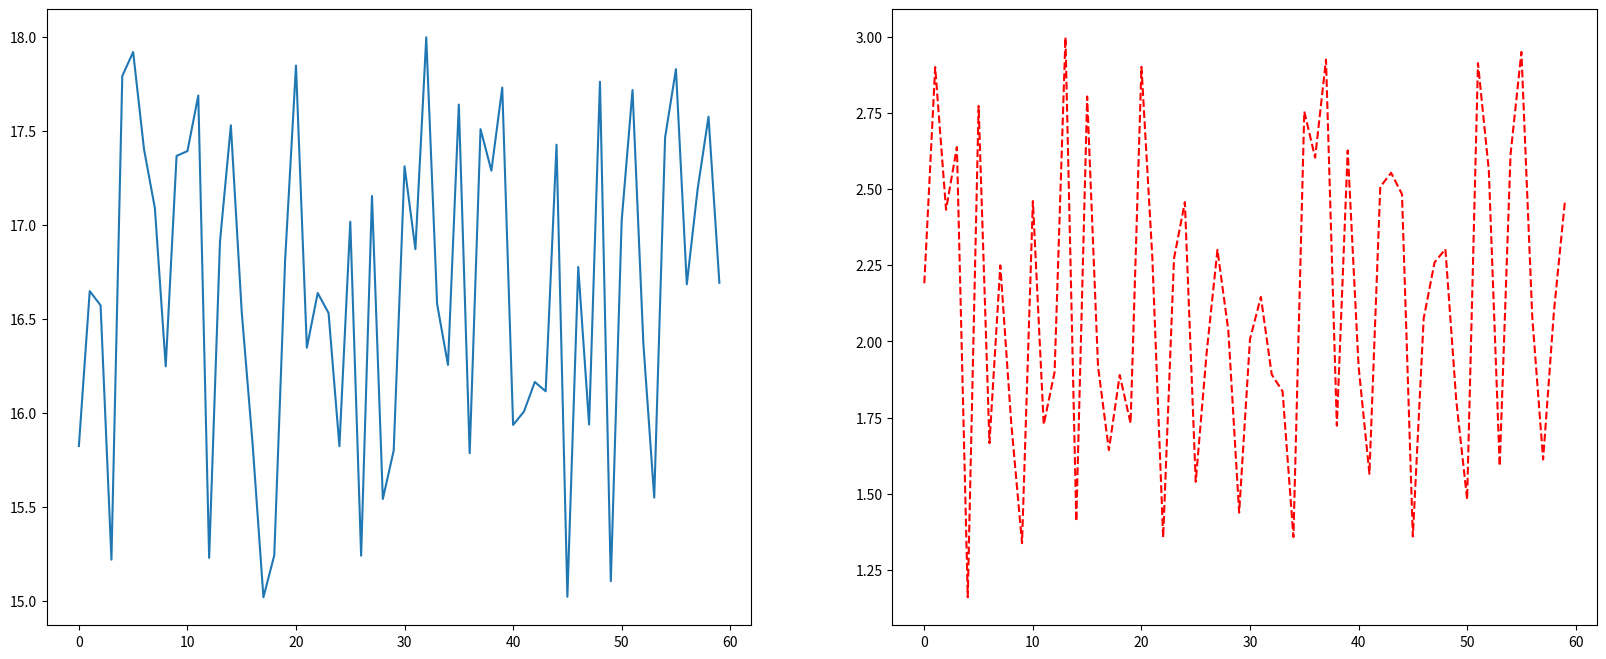

Reproduce this figure in Python.
import random

import matplotlib.pyplot as plt

# # 初始化xy轴,准备数据
x = range(60)
y_shanghai = [random.uniform(15, 18) for i in x]
y_beijing = [random.uniform(1, 3) for i in x]
# 创建画布
# plt.figure(figsize=(20, 8), dpi=100)
fig, axes = plt.subplots(nrows=1, ncols=2, figsize=(20, 8), dpi=100)

# 绘制图像
# plt.plot([1, 2, 3, 4, 5, 6, 7], [10, 101, 19, 111, 2, 11, 4])
# 图像显示
# plt.show()

#
# plt.figure(figsize=(20, 8), dpi=100)
axes[0].plot(x, y_shanghai, label='shanghai')
axes[1].plot(x, y_beijing, label='beijing', linestyle='--', color='r')
# # xy轴刻度标签
# x_tricks_label = ["11:{}".format(i) for i in x]
# y_tricks = range(40)
# # 修改坐标刻度显示
# plt.xticks(x[::5], x_tricks_label[::5])
# plt.yticks(y_tricks[::5])
# # 网格
# plt.grid(True, linestyle="--", alpha=0.5)
# # 描述信息
# plt.xlabel("time", fontsize=20)
# plt.ylabel("temp", fontsize=20)
# plt.title("city_temp")
# # 保存图像
# # plt.savefig("./1.png")
#
# # 绘制多个图像


# 显示图例
# plt.legend(loc="best")


plt.show()
